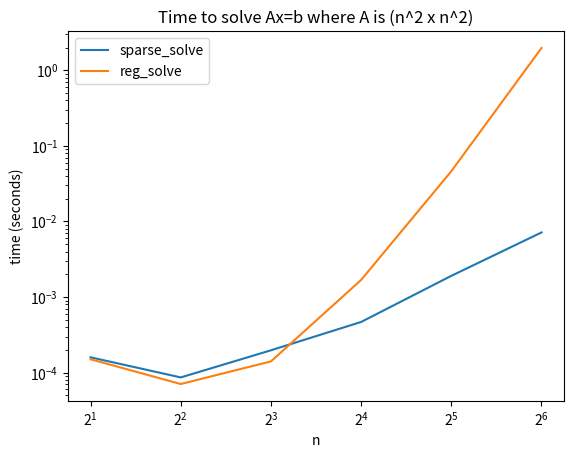

Generate this figure with matplotlib:
# linear_systems.py
"""Volume 1: Linear Systems.
[redacted]
[redacted]
[redacted]
"""

import numpy as np
from scipy import linalg as la
from scipy import sparse
from scipy.sparse import linalg as spla

from time import perf_counter as pc
from matplotlib import pyplot as plt

# Problem 1
def ref(A):
    """Reduce the square matrix A to REF. You may assume that A is invertible
    and that a 0 will never appear on the main diagonal. Avoid operating on
    entries that you know will be 0 before and after a row operation.

    Parameters:
        A ((n,n) ndarray): The square invertible matrix to be reduced.

    Returns:
        ((n,n) ndarray): The REF of A.
    """

    n = np.shape(A)[0]
    B = A.copy()

    # Iterate across columns
    for j in range(n):
        # Row reduce each row below the jth row and starting with the jth column
        for i in range(j+1, n):
            B[i,j:] -= (B[i, j] / B[j, j]) * B[j, j:]
    
    #print(B)
    return B


# Problem 2
def lu(A):
    """Compute the LU decomposition of the square matrix A. You may
    assume that the decomposition exists and requires no row swaps.

    Parameters:
        A ((n,n) ndarray): The matrix to decompose.

    Returns:
        L ((n,n) ndarray): The lower-triangular part of the decomposition.
        U ((n,n) ndarray): The upper-triangular part of the decomposition.
    """

    n = np.shape(A)[0]
    u = A.copy()
    l = np.identity(n)

    # Iterate across columns
    for j in range(n-1):
        # Row reduce each row below the jth row and starting with the jth column
        for i in range(j+1, n):
            l[i,j] = u[i, j] / u[j, j]
            u[i,j:] -= l[i,j] * u[j, j:]
    
    return l, u


# Problem 3
def solve(A, b):
    """Use the LU decomposition and back substitution to solve the linear
    system Ax = b. You may again assume that no row swaps are required.

    Parameters:
        A ((n,n) ndarray)
        b ((n,) ndarray)

    Returns:
        x ((m,) ndarray): The solution to the linear system.
    """
    n = np.shape(A)[0]

    L, U = lu(A)

    # Init y, x as row vectors for easier coding
    y = [0] * n
    x = [0] * n

    ### Solve Ly = b for y
    # Iterate down the entries of y
    for i in range(n):
        y[i] = b[i][0] - sum([L[i,j] * y[j] for j in range(i)])

    ### Solve Ux = y for x
    # Iterate up the entries of x
    for i in range(n-1, 0-1, -1):
        x[i] = 1/U[i][i] * (y[i] - sum([U[i][j] * x[j] for j in range(i+1, n)]))

    return np.vstack(np.array(x))


# Problem 4
def prob4():
    """Time different scipy.linalg functions for solving square linear systems.

    For various values of n, generate a random nxn matrix A and a random
    n-vector b using np.random.random(). Time how long it takes to solve the
    system Ax = b with each of the following approaches:

        1. Invert A with la.inv() and left-multiply the inverse to b.
        2. Use la.solve().
        3. Use la.lu_factor() and la.lu_solve() to solve the system with the
            LU decomposition.
        4. Use la.lu_factor() and la.lu_solve(), but only time la.lu_solve()
            (not the time it takes to do the factorization).

    Plot the system size n versus the execution times. Use log scales if
    needed.
    """
    
    MAX_N = 12

    # Values of n to time
    N = [2**i for i in range(MAX_N)]

    # Dictionary of times
    test_times = {
        'inv' : list(),
        'solve' : list(),
        'lu_factor-lu_solve' : list(),
        'lu_solve' : list()
    }

    # For each size n, store the time for each type of solve
    for n in N:
        A = np.random.random((n,n))
        b = np.random.random(n)

        start = None
        end = None

        ### 1: la.inv
        start = pc()
        la.inv(A) @ b
        end = pc()
        test_times['inv'].append(end - start)

        ### 2: la.solve
        start = pc()
        la.solve(A, b)
        end = pc()
        test_times['solve'].append(end - start)

        ### 3: lu.factor and lu_solve
        start = pc()
        L, P = la.lu_factor(A)
        la.lu_solve((L, P), b)
        end = pc()
        test_times['lu_factor-lu_solve'].append(end - start)

        ### 4: lu_solve
        L, P = la.lu_factor(A)

        start = pc()
        la.lu_solve((L, P), b)
        end = pc()
        test_times['lu_solve'].append(end - start)

    # Plot the times for each solve method
    for test, times in test_times.items():
        plt.loglog(N, times, label=test)
    
    # Set x-axis scale as log_2
    plt.xscale('log', base=2)

    # Label axes and title, show legend, and show plot
    plt.xlabel('n')
    plt.ylabel('time (seconds)')
    plt.title('Time to solve Ax=b')
    plt.legend()
    plt.show()


# Problem 5
def prob5(n):
    """Let I be the n × n identity matrix, and define
                    [B I        ]        [-4  1            ]
                    [I B I      ]        [ 1 -4  1         ]
                A = [  I . .    ]    B = [    1  .  .      ],
                    [      . . I]        [          .  .  1]
                    [        I B]        [             1 -4]
    where A is (n**2,n**2) and each block B is (n,n).
    Construct and returns A as a sparse matrix.

    Parameters:
        n (int): Dimensions of the sparse matrix B.

    Returns:
        A ((n**2,n**2) SciPy sparse matrix)
    """

    B = sparse.diags([1, -4, 1], (-1, 0, 1), shape=(n, n))
    I = np.identity(n)

    form = [[None for _ in range(i)] +
            [I if i >= 1 else None]+ [B] + [I if i <= n-2 else None] +
            [None for _ in range(n-i)]
            for i in range(n)]
    
    A = sparse.bmat(form)

    #print(A.toarray())
    #plt.spy(A, markersize=1)
    #plt.show()

    return A


# Problem 6
def prob6():
    """Time regular and sparse linear system solvers.

    For various values of n, generate the (n**2,n**2) matrix A described of
    prob5() and vector b of length n**2. Time how long it takes to solve the
    system Ax = b with each of the following approaches:

        1. Convert A to CSR format and use scipy.sparse.linalg.spsolve()
        2. Convert A to a NumPy array and use scipy.linalg.solve().

    In each experiment, only time how long it takes to solve the system (not
    how long it takes to convert A to the appropriate format). Plot the system
    size n**2 versus the execution times. As always, use log scales where
    appropriate and use a legend to label each line.
    """
    
    MAX_N = 7

    # Values of n to time
    N = [2**i for i in range(1, MAX_N)]

    # Dictionary of times
    test_times = {
        'sparse_solve' : list(),
        'reg_solve' : list()
    }

    # For each size n, store the time for each type of solve
    for n in N:
        A = prob5(n)
        b = np.random.random(n**2)

        start = None
        end = None

        ### 1: sparse_solve
        B = A.tocsr()

        start = pc()
        spla.spsolve(B, b)
        end = pc()
        test_times['sparse_solve'].append(end - start)

        ### 2: la_solve
        C = A.toarray()

        start = pc()
        la.solve(C, b)
        end = pc()
        test_times['reg_solve'].append(end - start)

    # Plot the times for each solve method
    for test, times in test_times.items():
        plt.loglog([n for n in N], times, label=test)
    
    # Set x-axis scale as log_2
    plt.xscale('log', base=2)

    # Label axes and title, show legend, and show plot
    plt.xlabel('n')
    plt.ylabel('time (seconds)')
    plt.title('Time to solve Ax=b where A is (n^2 x n^2)')
    plt.legend()
    plt.show()

prob6()